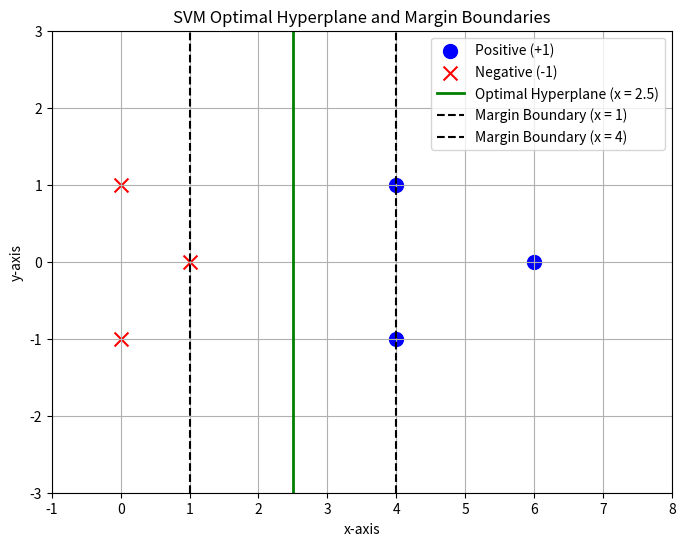

Write the Python code that produced this figure.
import matplotlib.pyplot as plt
import numpy as np

# Define the data points for each class
positive_points = np.array([[4, 1],
                            [4, -1],
                            [6, 0]])
negative_points = np.array([[1, 0],
                            [0, 1],
                            [0, -1]])

# Extract the x and y coordinates for each class
pos_x, pos_y = positive_points[:, 0], positive_points[:, 1]
neg_x, neg_y = negative_points[:, 0], negative_points[:, 1]

# Create a new figure for the plot
plt.figure(figsize=(8, 6))

# Plot the points
plt.scatter(pos_x, pos_y, color="blue", marker="o", s=100, label="Positive (+1)")
plt.scatter(neg_x, neg_y, color="red", marker="x", s=100, label="Negative (-1)")

# Draw the optimal hyperplane (vertical line at x = 2.5)
plt.axvline(x=2.5, color="green", linestyle="solid", linewidth=2, label="Optimal Hyperplane (x = 2.5)")

# Draw the margin boundaries (vertical lines at x = 1 and x = 4)
plt.axvline(x=1.0, color="black", linestyle="dashed", linewidth=1.5, label="Margin Boundary (x = 1)")
plt.axvline(x=4.0, color="black", linestyle="dashed", linewidth=1.5, label="Margin Boundary (x = 4)")

# Set the plot labels and title
plt.xlabel("x-axis")
plt.ylabel("y-axis")
plt.title("SVM Optimal Hyperplane and Margin Boundaries")

# Set the axis limits for clarity
plt.xlim(-1, 8)
plt.ylim(-3, 3)

# Turn on the grid
plt.grid(True)

# Display legend
plt.legend()

# Show the plot
plt.show()
